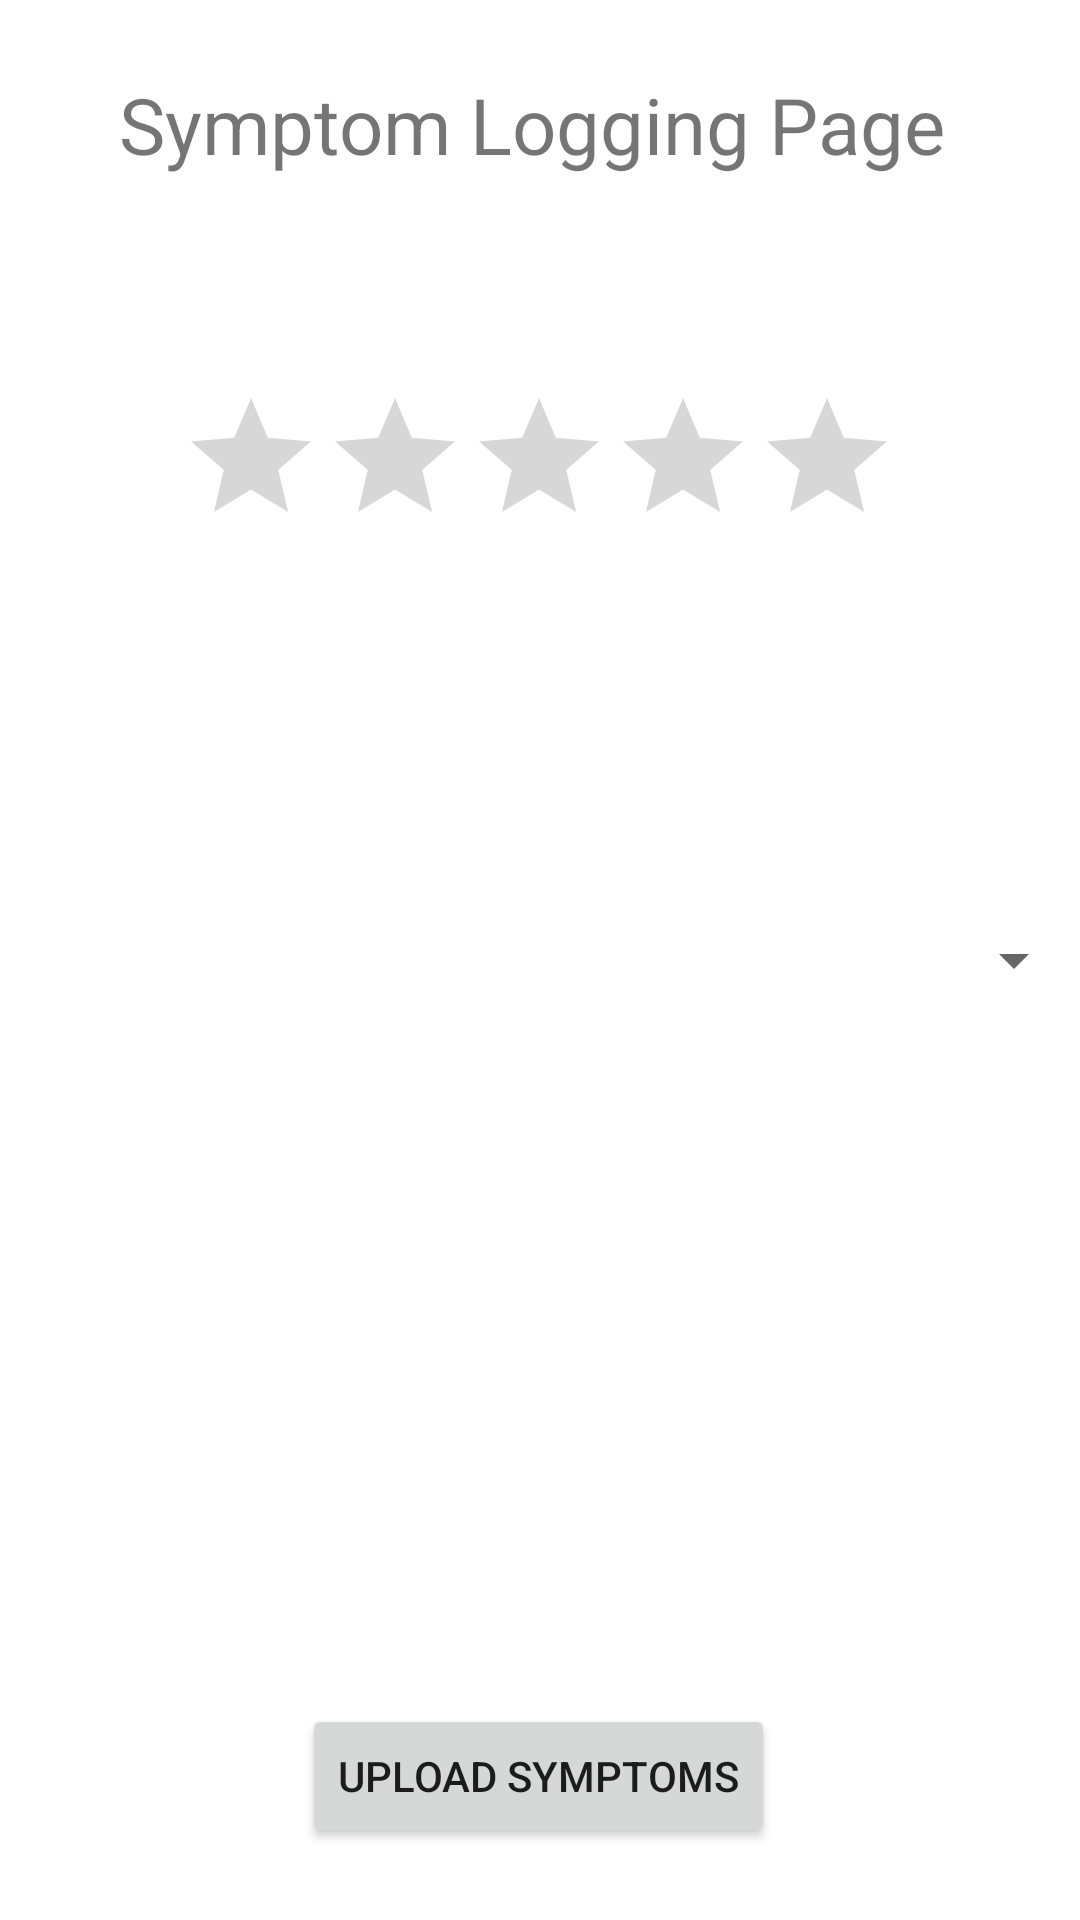

The Android layout XML behind this screen, and the referenced resources:
<!-- AndroidManifest.xml: application theme Theme.TuesdayFirstApp -->
<!-- res/layout/activity_main2.xml -->
<?xml version="1.0" encoding="utf-8"?>
<androidx.constraintlayout.widget.ConstraintLayout xmlns:android="http://schemas.android.com/apk/res/android"
    xmlns:app="http://schemas.android.com/apk/res-auto"
    xmlns:tools="http://schemas.android.com/tools"
    android:layout_width="match_parent"
    android:layout_height="match_parent"
    tools:context=".MainActivity2">

    <TextView
        android:id="@+id/textView"
        android:layout_width="281dp"
        android:layout_height="66dp"
        android:layout_marginTop="24dp"
        android:text="Symptom Logging Page "
        android:textSize="26sp"
        app:layout_constraintEnd_toEndOf="parent"
        app:layout_constraintStart_toStartOf="parent"
        app:layout_constraintTop_toTopOf="parent" />

    <Button
        android:id="@+id/button5"
        android:layout_width="wrap_content"
        android:layout_height="wrap_content"
        android:layout_marginBottom="24dp"
        android:text="Upload Symptoms"
        app:layout_constraintBottom_toBottomOf="parent"
        app:layout_constraintEnd_toEndOf="parent"
        app:layout_constraintHorizontal_bias="0.498"
        app:layout_constraintStart_toStartOf="parent" />

    <Spinner
        android:id="@+id/spinner"
        android:layout_width="363dp"
        android:layout_height="wrap_content"
        app:layout_constraintBottom_toBottomOf="parent"
        app:layout_constraintEnd_toEndOf="parent"
        app:layout_constraintStart_toStartOf="parent"
        app:layout_constraintTop_toTopOf="parent" />

    <RatingBar
        android:id="@+id/ratingBar"
        android:layout_width="wrap_content"
        android:layout_height="wrap_content"
        android:layout_marginBottom="24dp"
        app:layout_constraintBottom_toTopOf="@+id/spinner"
        app:layout_constraintEnd_toEndOf="parent"
        app:layout_constraintHorizontal_bias="0.497"
        app:layout_constraintStart_toStartOf="parent"
        app:layout_constraintTop_toTopOf="parent"
        app:layout_constraintVertical_bias="0.567" />
</androidx.constraintlayout.widget.ConstraintLayout>
<!-- resources referenced by this layout -->
<resources>
  <style name="Theme.TuesdayFirstApp" parent="Theme.MaterialComponents.DayNight.DarkActionBar">
          
          <item name="colorPrimary">@color/purple_500</item>
          <item name="colorPrimaryVariant">@color/purple_700</item>
          <item name="colorOnPrimary">@color/white</item>
          
          <item name="colorSecondary">@color/teal_200</item>
          <item name="colorSecondaryVariant">@color/teal_700</item>
          <item name="colorOnSecondary">@color/black</item>
          
          <item name="android:statusBarColor" tools:targetApi="l">?attr/colorPrimaryVariant</item>
          
      </style>
  <!-- not gathered from this repository: default colours our renderer supplied (Android Studio template values) -->
  <color name="purple_500">#FF6200EE</color>
  <color name="purple_700">#FF3700B3</color>
  <color name="teal_200">#FF03DAC5</color>
  <color name="teal_700">#FF018786</color>
  <color name="black">#FF000000</color>
  <color name="white">#FFFFFFFF</color>
</resources>
